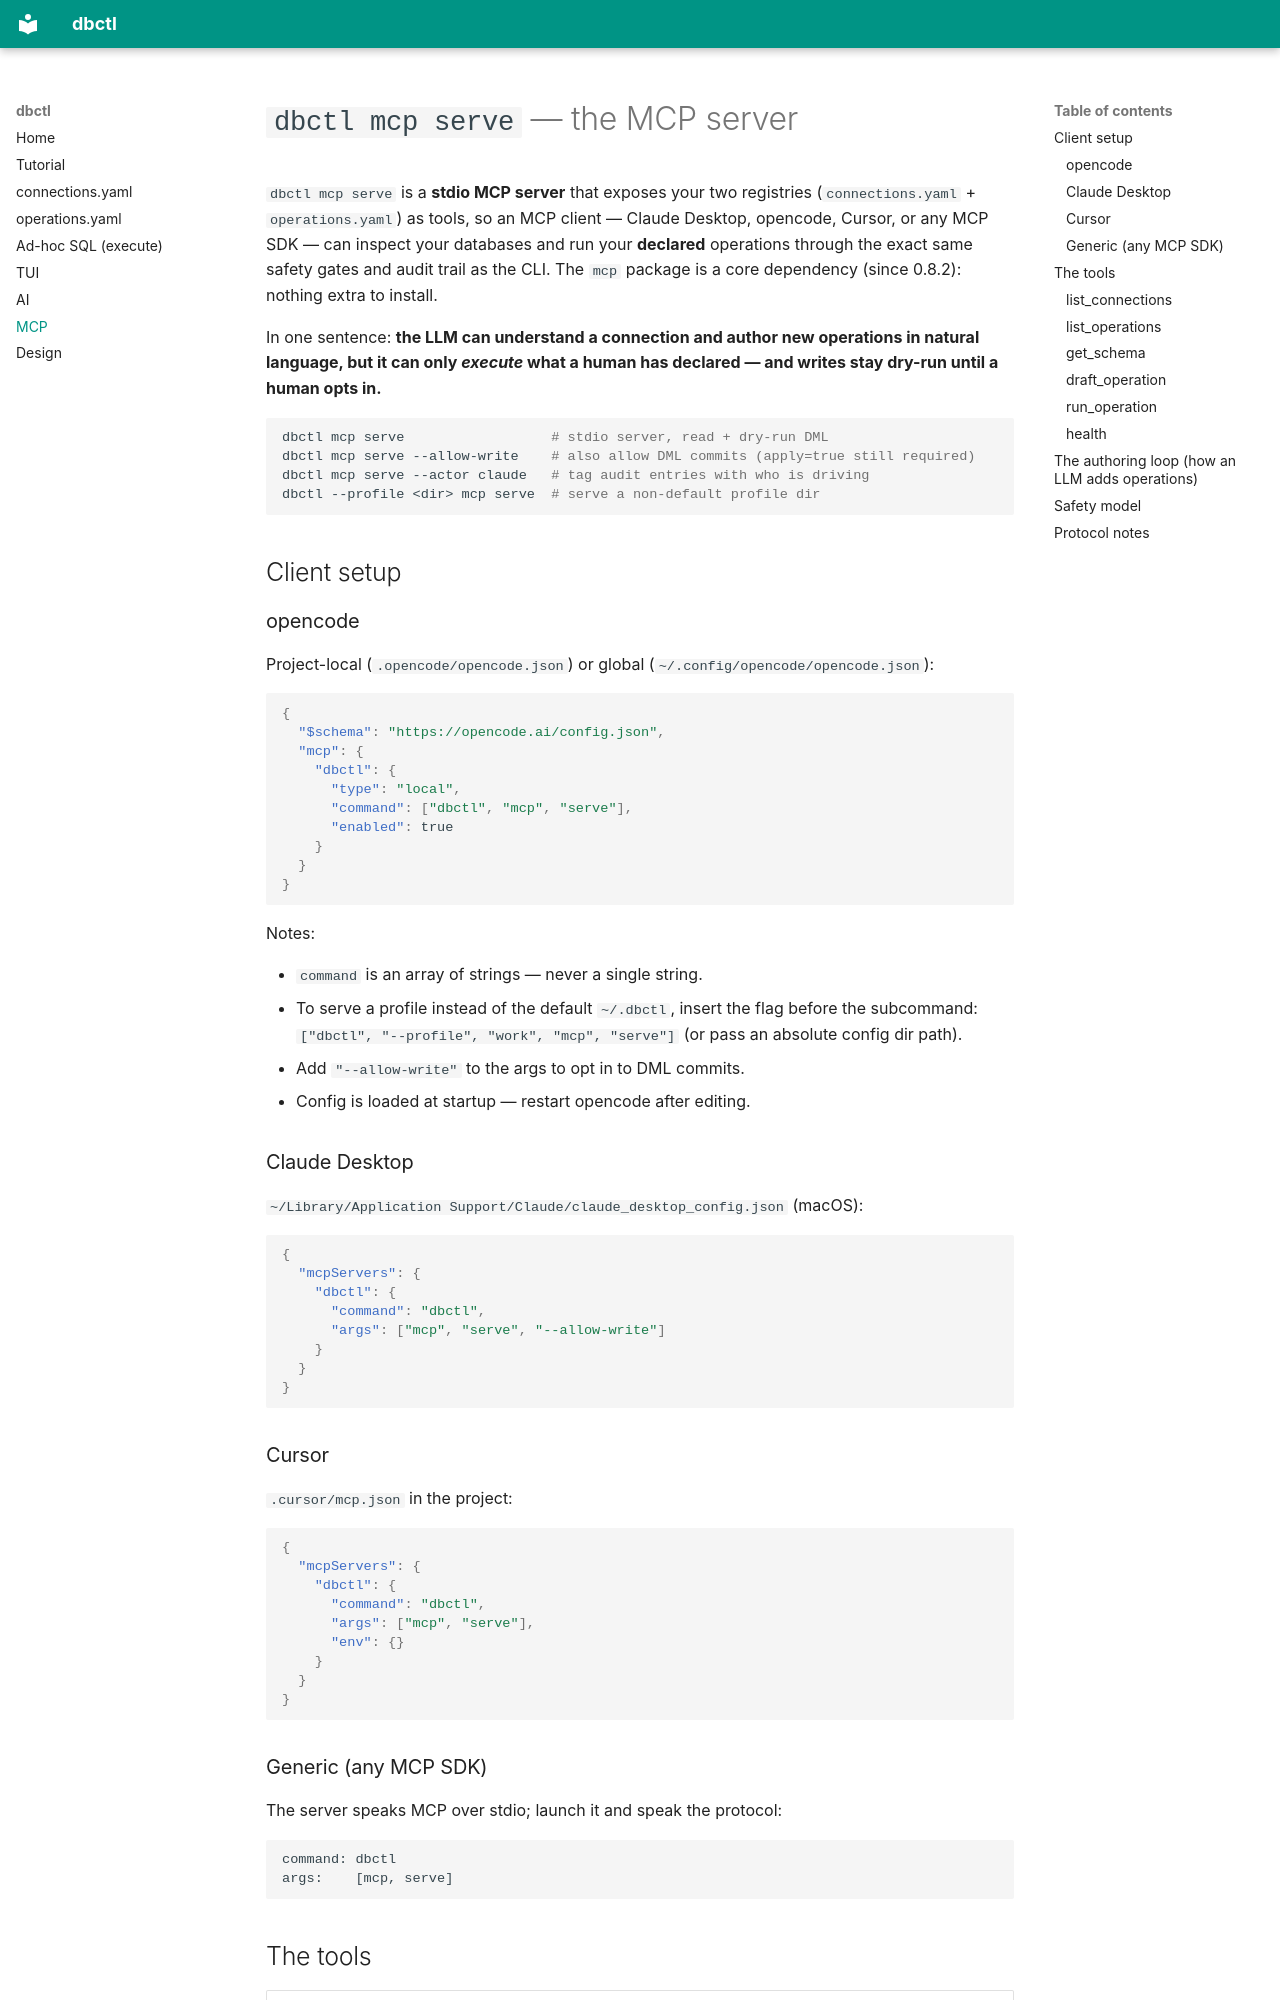

repository: stivio00/dbctl · page: mcp/index.html · generator: mkdocs

# `dbctl mcp serve` — the MCP server

`dbctl mcp serve` is a **stdio MCP server** that exposes your two
registries (`connections.yaml` + `operations.yaml`) as tools, so an MCP
client — Claude Desktop, opencode, Cursor, or any MCP SDK — can inspect
your databases and run your **declared** operations through the exact same
safety gates and audit trail as the CLI. The `mcp` package is a core
dependency (since 0.8.2): nothing extra to install.

In one sentence: **the LLM can understand a connection and author new
operations in natural language, but it can only *execute* what a human has
declared — and writes stay dry-run until a human opts in.**

```bash
dbctl mcp serve                  # stdio server, read + dry-run DML
dbctl mcp serve --allow-write    # also allow DML commits (apply=true still required)
dbctl mcp serve --actor claude   # tag audit entries with who is driving
dbctl --profile <dir> mcp serve  # serve a non-default profile dir
```

## Client setup

### opencode

Project-local (`.opencode/opencode.json`) or global
(`~/.config/opencode/opencode.json`):

```json
{
  "$schema": "https://opencode.ai/config.json",
  "mcp": {
    "dbctl": {
      "type": "local",
      "command": ["dbctl", "mcp", "serve"],
      "enabled": true
    }
  }
}
```

Notes:

- `command` is an array of strings — never a single string.
- To serve a profile instead of the default `~/.dbctl`, insert the flag
  before the subcommand: `["dbctl", "--profile", "work", "mcp", "serve"]`
  (or pass an absolute config dir path).
- Add `"--allow-write"` to the args to opt in to DML commits.
- Config is loaded at startup — restart opencode after editing.

### Claude Desktop

`~/Library/Application Support/Claude/claude_desktop_config.json` (macOS):

```json
{
  "mcpServers": {
    "dbctl": {
      "command": "dbctl",
      "args": ["mcp", "serve", "--allow-write"]
    }
  }
}
```

### Cursor

`.cursor/mcp.json` in the project:

```json
{
  "mcpServers": {
    "dbctl": {
      "command": "dbctl",
      "args": ["mcp", "serve"],
      "env": {}
    }
  }
}
```

### Generic (any MCP SDK)

The server speaks MCP over stdio; launch it and speak the protocol:

```
command: dbctl
args:    [mcp, serve]
```

## The tools

| tool | purpose |
|---|---|
| `list_connections` | registry catalog — metadata only, never credentials |
| `list_operations` | every declared operation with its parameters + SQL |
| `get_schema` | live schema of one connection + an authoring guide |
| `draft_operation` | validate an LLM-authored operation, save as **draft** |
| `run_operation` | execute a declared operation through the safety gates |
| `health` | run a connection's healthcheck |
